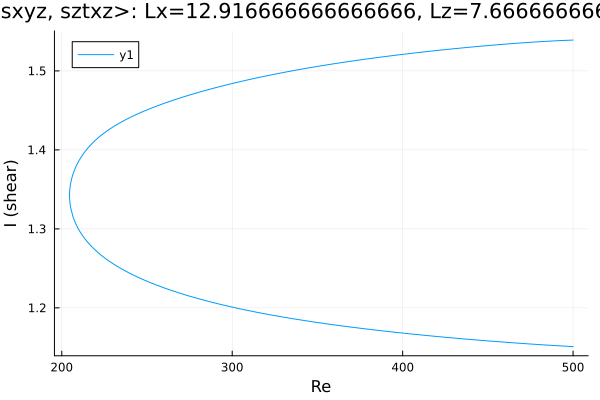

The file beside this chart, header and first rows:
Re, shear
500.0, 1.539
499.6, 1.539
498.2, 1.539
496.8, 1.539
495.4, 1.539
493.9, 1.538
492.5, 1.538
491.1, 1.538
489.7, 1.538
488.3, 1.538
486.9, 1.538
485.5, 1.538
484, 1.537
482.6, 1.537
481.2, 1.537
479.8, 1.537
478.4, 1.537
477, 1.536
475.6, 1.536
474.1, 1.536
472.7, 1.536
471.3, 1.536
469.9, 1.535
468.5, 1.535
467.1, 1.535
465.7, 1.535
464.2, 1.535
463.5, 1.534
462.1, 1.534
460.7, 1.534
459.3, 1.534
457.9, 1.533
456.5, 1.533
455, 1.533
453.6, 1.533
452.2, 1.532
450.8, 1.532
449.4, 1.532
448, 1.532
446.6, 1.531
445.1, 1.531
443.7, 1.531
442.3, 1.531
440.9, 1.53
439.5, 1.53
438.1, 1.53
436.7, 1.529
435.2, 1.529
434.7, 1.529
433.3, 1.529
431.9, 1.528
430.4, 1.528
429, 1.528
427.6, 1.527
426.2, 1.527
424.8, 1.527
423.4, 1.527
422, 1.526
420.5, 1.526
419.1, 1.526
... 424 more rows
